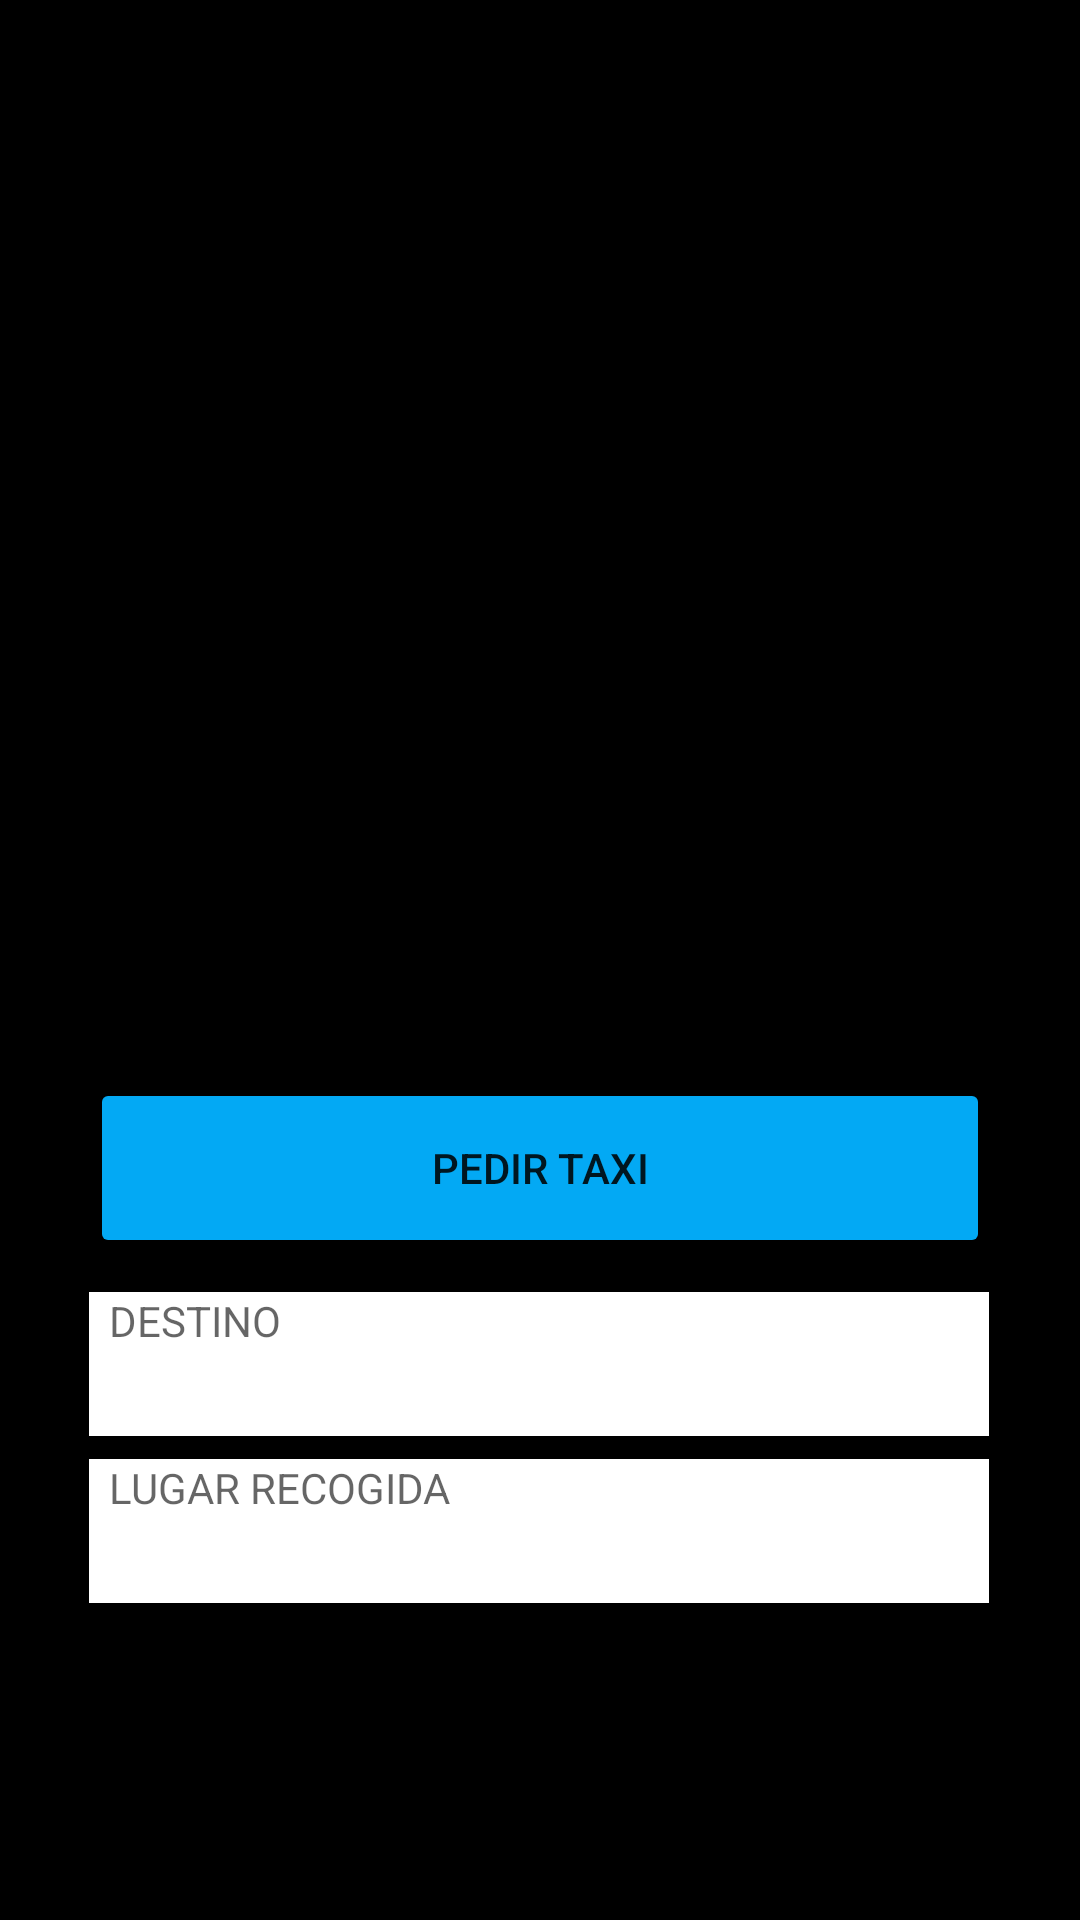

Reconstruct the res/layout file that produces this screen, plus the resources it refers to.
<!-- AndroidManifest.xml: application theme Theme.MisTaxis -->
<!-- res/layout/activity_user.xml -->
<?xml version="1.0" encoding="utf-8"?>
<androidx.constraintlayout.widget.ConstraintLayout xmlns:android="http://schemas.android.com/apk/res/android"
    xmlns:app="http://schemas.android.com/apk/res-auto"
    xmlns:tools="http://schemas.android.com/tools"
    android:layout_width="match_parent"
    android:layout_height="match_parent"
    tools:context=".Activity_user"
    android:background="@color/black"
    >


    <TextView
        android:id="@+id/textView2"
        android:layout_width="300dp"
        android:layout_height="48dp"
        android:background="@color/white"
        android:text=""
        android:hint="  LUGAR RECOGIDA"
        app:layout_constraintBottom_toBottomOf="parent"
        app:layout_constraintEnd_toEndOf="parent"
        app:layout_constraintHorizontal_bias="0.495"
        app:layout_constraintStart_toStartOf="parent"
        app:layout_constraintTop_toBottomOf="@+id/textView"
        app:layout_constraintVertical_bias="0.067" />

    <TextView
        android:id="@+id/textView"
        android:layout_width="300dp"
        android:layout_height="48dp"
        android:background="@color/white"
        android:text=""
        android:hint="  DESTINO"
        app:layout_constraintBottom_toBottomOf="parent"
        app:layout_constraintEnd_toEndOf="parent"
        app:layout_constraintHorizontal_bias="0.495"
        app:layout_constraintStart_toStartOf="parent"
        app:layout_constraintTop_toBottomOf="@+id/button6"
        app:layout_constraintVertical_bias="0.065" />

    <Button
        android:id="@+id/button6"
        android:layout_width="300dp"
        android:layout_height="60dp"
        android:text="PEDIR TAXI"
        app:layout_constraintBottom_toBottomOf="parent"
        app:layout_constraintEnd_toEndOf="parent"
        app:layout_constraintHorizontal_bias="0.498"
        app:layout_constraintStart_toStartOf="parent"
        app:layout_constraintTop_toBottomOf="@+id/imageView2"
        app:layout_constraintVertical_bias="0.059"
        app:backgroundTint="#03A9F4"
        />

    <ImageView
        android:id="@+id/imageView2"
        android:layout_width="413dp"
        android:layout_height="344dp"
        android:src="@drawable/googleg_standard_color_18"
        app:layout_constraintBottom_toBottomOf="parent"
        app:layout_constraintEnd_toEndOf="parent"
        app:layout_constraintHorizontal_bias="0.0"
        app:layout_constraintStart_toStartOf="parent"
        app:layout_constraintTop_toTopOf="parent"
        app:layout_constraintVertical_bias="0.005" />

</androidx.constraintlayout.widget.ConstraintLayout>
<!-- resources referenced by this layout -->
<resources>
  <style name="Theme.MisTaxis" parent="Theme.MaterialComponents.DayNight.DarkActionBar">
          
          <item name="colorPrimary">@color/purple_500</item>
          <item name="colorPrimaryVariant">@color/purple_700</item>
          <item name="colorOnPrimary">@color/white</item>
          
          <item name="colorSecondary">@color/teal_200</item>
          <item name="colorSecondaryVariant">@color/teal_700</item>
          <item name="colorOnSecondary">@color/black</item>
          
          <item name="android:statusBarColor" tools:targetApi="l">?attr/colorPrimaryVariant</item>
          
      </style>
  <!-- not gathered from this repository: default colours our renderer supplied (Android Studio template values) -->
  <color name="purple_500">#FF6200EE</color>
  <color name="purple_700">#FF3700B3</color>
  <color name="teal_200">#FF03DAC5</color>
  <color name="teal_700">#FF018786</color>
  <color name="black">#FF000000</color>
  <color name="white">#FFFFFFFF</color>
</resources>
